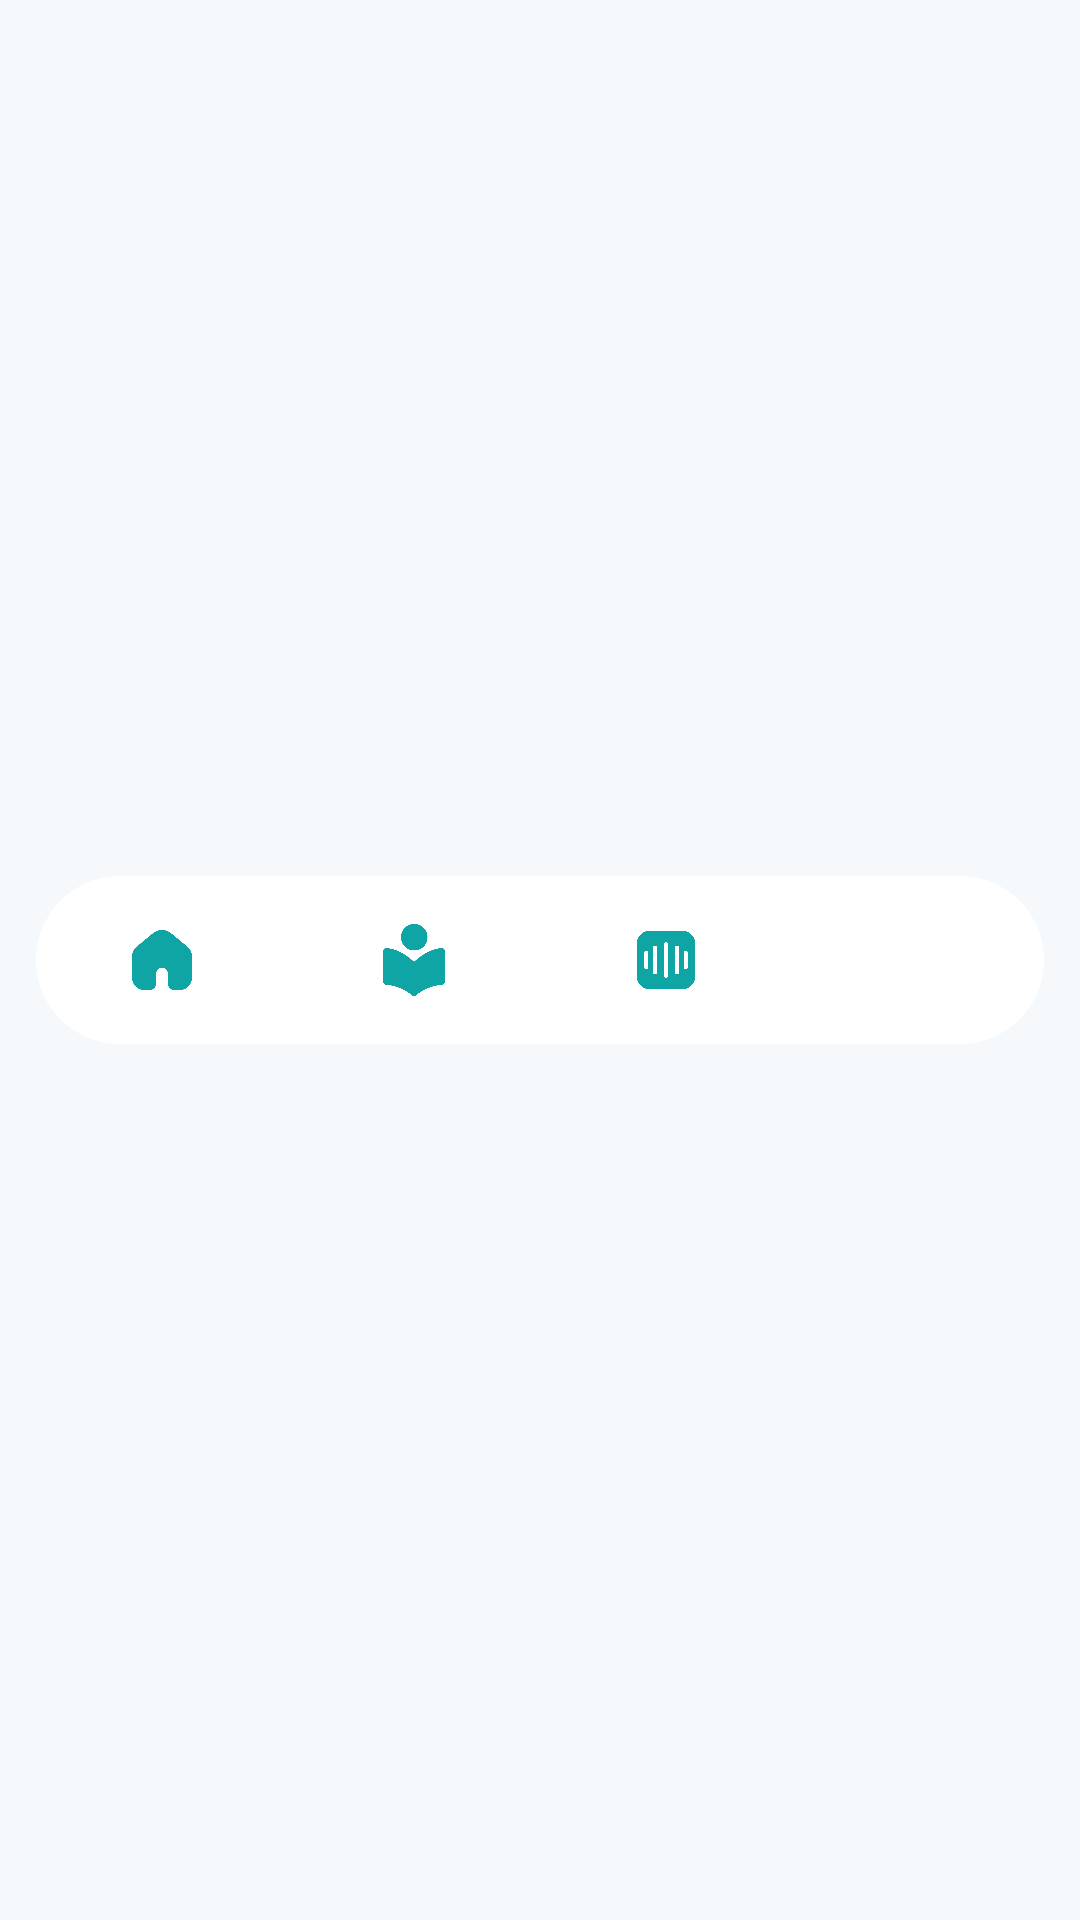

This screen was rendered from an Android layout file. Write that file and the resources it references.
<!-- AndroidManifest.xml: application theme Theme.Nooraai -->
<!-- res/layout/include_bottom_navigation.xml -->
<?xml version="1.0" encoding="utf-8"?>
<FrameLayout xmlns:android="http://schemas.android.com/apk/res/android"
    android:id="@+id/include_bottom_navigation"
    android:layout_width="match_parent"
    android:layout_height="76dp"
    android:layout_gravity="bottom"
    android:paddingStart="12dp"
    android:paddingEnd="12dp"
    android:paddingTop="10dp"
    android:paddingBottom="10dp"
    android:background="@android:color/transparent">

    
    <View
        android:id="@+id/bg_nav"
        android:layout_width="match_parent"
        android:layout_height="56dp"
        android:layout_gravity="center"
        android:background="@drawable/bg_bottom_nav_container" />

    <LinearLayout
        android:id="@+id/nav_row"
        android:layout_width="match_parent"
        android:layout_height="56dp"
        android:layout_gravity="center"
        android:orientation="horizontal"
        android:gravity="center"
        android:weightSum="4">

        
        <FrameLayout
            android:id="@+id/item_0"
            android:layout_width="0dp"
            android:layout_weight="1"
            android:layout_height="match_parent"
            android:padding="6dp">

            
            <LinearLayout
                android:id="@+id/sel_0"
                android:layout_width="wrap_content"
                android:layout_height="40dp"
                android:orientation="horizontal"
                android:gravity="center"
                android:paddingStart="12dp"
                android:paddingEnd="12dp"
                android:visibility="gone"
                android:layout_gravity="center"
                android:background="@drawable/bg_selected_pill">

                <ImageView
                    android:id="@+id/icon_0_sel"
                    android:layout_width="20dp"
                    android:layout_height="20dp"
                    android:src="@drawable/home"
                    android:tint="@color/primary_color" />

                <TextView
                    android:id="@+id/label_0_sel"
                    android:layout_width="wrap_content"
                    android:layout_height="wrap_content"
                    android:layout_marginStart="8dp"
                    android:text="Beranda"
                    android:textStyle="bold"
                    android:textColor="@color/primary_color"
                    android:textSize="11sp" />
            </LinearLayout>

            
            <ImageView
                android:id="@+id/icon_0"
                android:layout_width="24dp"
                android:layout_height="24dp"
                android:layout_gravity="center"
                android:src="@drawable/home"
                android:tint="@color/primary_color" />
        </FrameLayout>

        
        <FrameLayout
            android:id="@+id/item_1"
            android:layout_width="0dp"
            android:layout_weight="1"
            android:layout_height="match_parent"
            android:padding="6dp">

            <LinearLayout
                android:id="@+id/sel_1"
                android:layout_width="wrap_content"
                android:layout_height="40dp"
                android:orientation="horizontal"
                android:gravity="center"
                android:paddingStart="12dp"
                android:paddingEnd="12dp"
                android:visibility="gone"
                android:layout_gravity="center"
                android:background="@drawable/bg_selected_pill">

                <ImageView
                    android:id="@+id/icon_1_sel"
                    android:layout_width="20dp"
                    android:layout_height="20dp"
                    android:src="@drawable/learn"
                    android:tint="@color/primary_color" />

                <TextView
                    android:id="@+id/label_1_sel"
                    android:layout_width="wrap_content"
                    android:layout_height="wrap_content"
                    android:layout_marginStart="8dp"
                    android:text="Belajar"
                    android:textStyle="bold"
                    android:textColor="@color/primary_color"
                    android:textSize="11sp" />
            </LinearLayout>

            <ImageView
                android:id="@+id/icon_1"
                android:layout_width="24dp"
                android:layout_height="24dp"
                android:layout_gravity="center"
                android:src="@drawable/learn"
                android:tint="@color/primary_color" />
        </FrameLayout>

        
        <FrameLayout
            android:id="@+id/item_2"
            android:layout_width="0dp"
            android:layout_weight="1"
            android:layout_height="match_parent"
            android:padding="6dp">

            <LinearLayout
                android:id="@+id/sel_2"
                android:layout_width="wrap_content"
                android:layout_height="40dp"
                android:orientation="horizontal"
                android:gravity="center"
                android:paddingStart="12dp"
                android:paddingEnd="12dp"
                android:visibility="gone"
                android:layout_gravity="center"
                android:background="@drawable/bg_selected_pill">

                <ImageView
                    android:id="@+id/icon_2_sel"
                    android:layout_width="20dp"
                    android:layout_height="20dp"
                    android:src="@drawable/cite"
                    android:tint="@color/primary_color" />

                <TextView
                    android:id="@+id/label_2_sel"
                    android:layout_width="wrap_content"
                    android:layout_height="wrap_content"
                    android:layout_marginStart="8dp"
                    android:text="Mengaji"
                    android:textStyle="bold"
                    android:textColor="@color/primary_color"
                    android:textSize="11sp" />
            </LinearLayout>

            <ImageView
                android:id="@+id/icon_2"
                android:layout_width="24dp"
                android:layout_height="24dp"
                android:layout_gravity="center"
                android:src="@drawable/cite"
                android:tint="@color/primary_color" />
        </FrameLayout>

        
        <FrameLayout
            android:id="@+id/item_3"
            android:layout_width="0dp"
            android:layout_weight="1"
            android:layout_height="match_parent"
            android:padding="6dp">

            <LinearLayout
                android:id="@+id/sel_3"
                android:layout_width="wrap_content"
                android:layout_height="40dp"
                android:orientation="horizontal"
                android:gravity="center"
                android:paddingStart="12dp"
                android:paddingEnd="12dp"
                android:visibility="gone"
                android:layout_gravity="center"
                android:background="@drawable/bg_selected_pill">

                <ImageView
                    android:id="@+id/icon_3_sel"
                    android:layout_width="20dp"
                    android:layout_height="20dp"
                    android:src="@drawable/settings"
                    android:tint="@color/primary_color" />

                <TextView
                    android:id="@+id/label_3_sel"
                    android:layout_width="wrap_content"
                    android:layout_height="wrap_content"
                    android:layout_marginStart="8dp"
                    android:text="Setelan"
                    android:textStyle="bold"
                    android:textColor="@color/primary_color"
                    android:textSize="11sp" />
            </LinearLayout>

            <ImageView
                android:id="@+id/icon_3"
                android:layout_width="24dp"
                android:layout_height="24dp"
                android:layout_gravity="center"
                android:src="@drawable/settings"
                android:tint="@color/primary_color" />
        </FrameLayout>

    </LinearLayout>
</FrameLayout>
<!-- resources referenced by this layout -->
<resources>
  <color name="primary_color">#0EA5A4</color>
  <!-- drawable bg_bottom_nav_container (drawable) -->
  <?xml version="1.0" encoding="utf-8"?>
  <shape xmlns:android="http://schemas.android.com/apk/res/android" android:shape="rectangle">
      <solid android:color="@color/white"/>
      <corners android:radius="28dp"/>
      <size android:height="56dp" />
  </shape>
  <!-- drawable bg_selected_pill (drawable) -->
  <?xml version="1.0" encoding="utf-8"?>
  <shape xmlns:android="http://schemas.android.com/apk/res/android" android:shape="rectangle">
      <solid android:color="@color/primary_color"/>
      <corners android:radius="20dp"/>
      <padding android:left="8dp" android:right="8dp" android:top="4dp" android:bottom="4dp"/>
  </shape>
  <!-- drawable cite: png bitmap (drawable, 9154 bytes) -->
  <!-- drawable home: png bitmap (drawable, 7442 bytes) -->
  <!-- drawable learn: png bitmap (drawable, 8801 bytes) -->
  <style name="Theme.Nooraai" parent="Theme.MaterialComponents.DayNight.NoActionBar">
          
          <item name="colorPrimary">@color/primary_color</item>
          <item name="colorPrimaryVariant">@color/primary_variant</item>
          <item name="colorOnPrimary">@color/white</item>
          <item name="colorSecondary">@color/secondary_color</item>
          <item name="android:statusBarColor">@color/primary_variant</item>
  
          
          <item name="android:colorBackground">@color/background_light</item>
          <item name="colorSurface">@color/card_white</item>
          <item name="colorOnSurface">@color/text_primary</item>
  
          
          <item name="textAppearanceHeadline6">@style/TextAppearance.Noora.Headline6</item>
      </style>
  <color name="white">#FFFFFF</color>
  <color name="primary_variant">#007F7D</color>
  <color name="secondary_color">#06B6D4</color>
  <color name="background_light">#F6F9FB</color>
  <color name="card_white">#FFFFFF</color>
  <color name="text_primary">#0F172A</color>
  <style name="TextAppearance.Noora.Headline6" parent="TextAppearance.MaterialComponents.Headline6">
          <item name="android:textColor">@color/text_primary</item>
      </style>
</resources>
